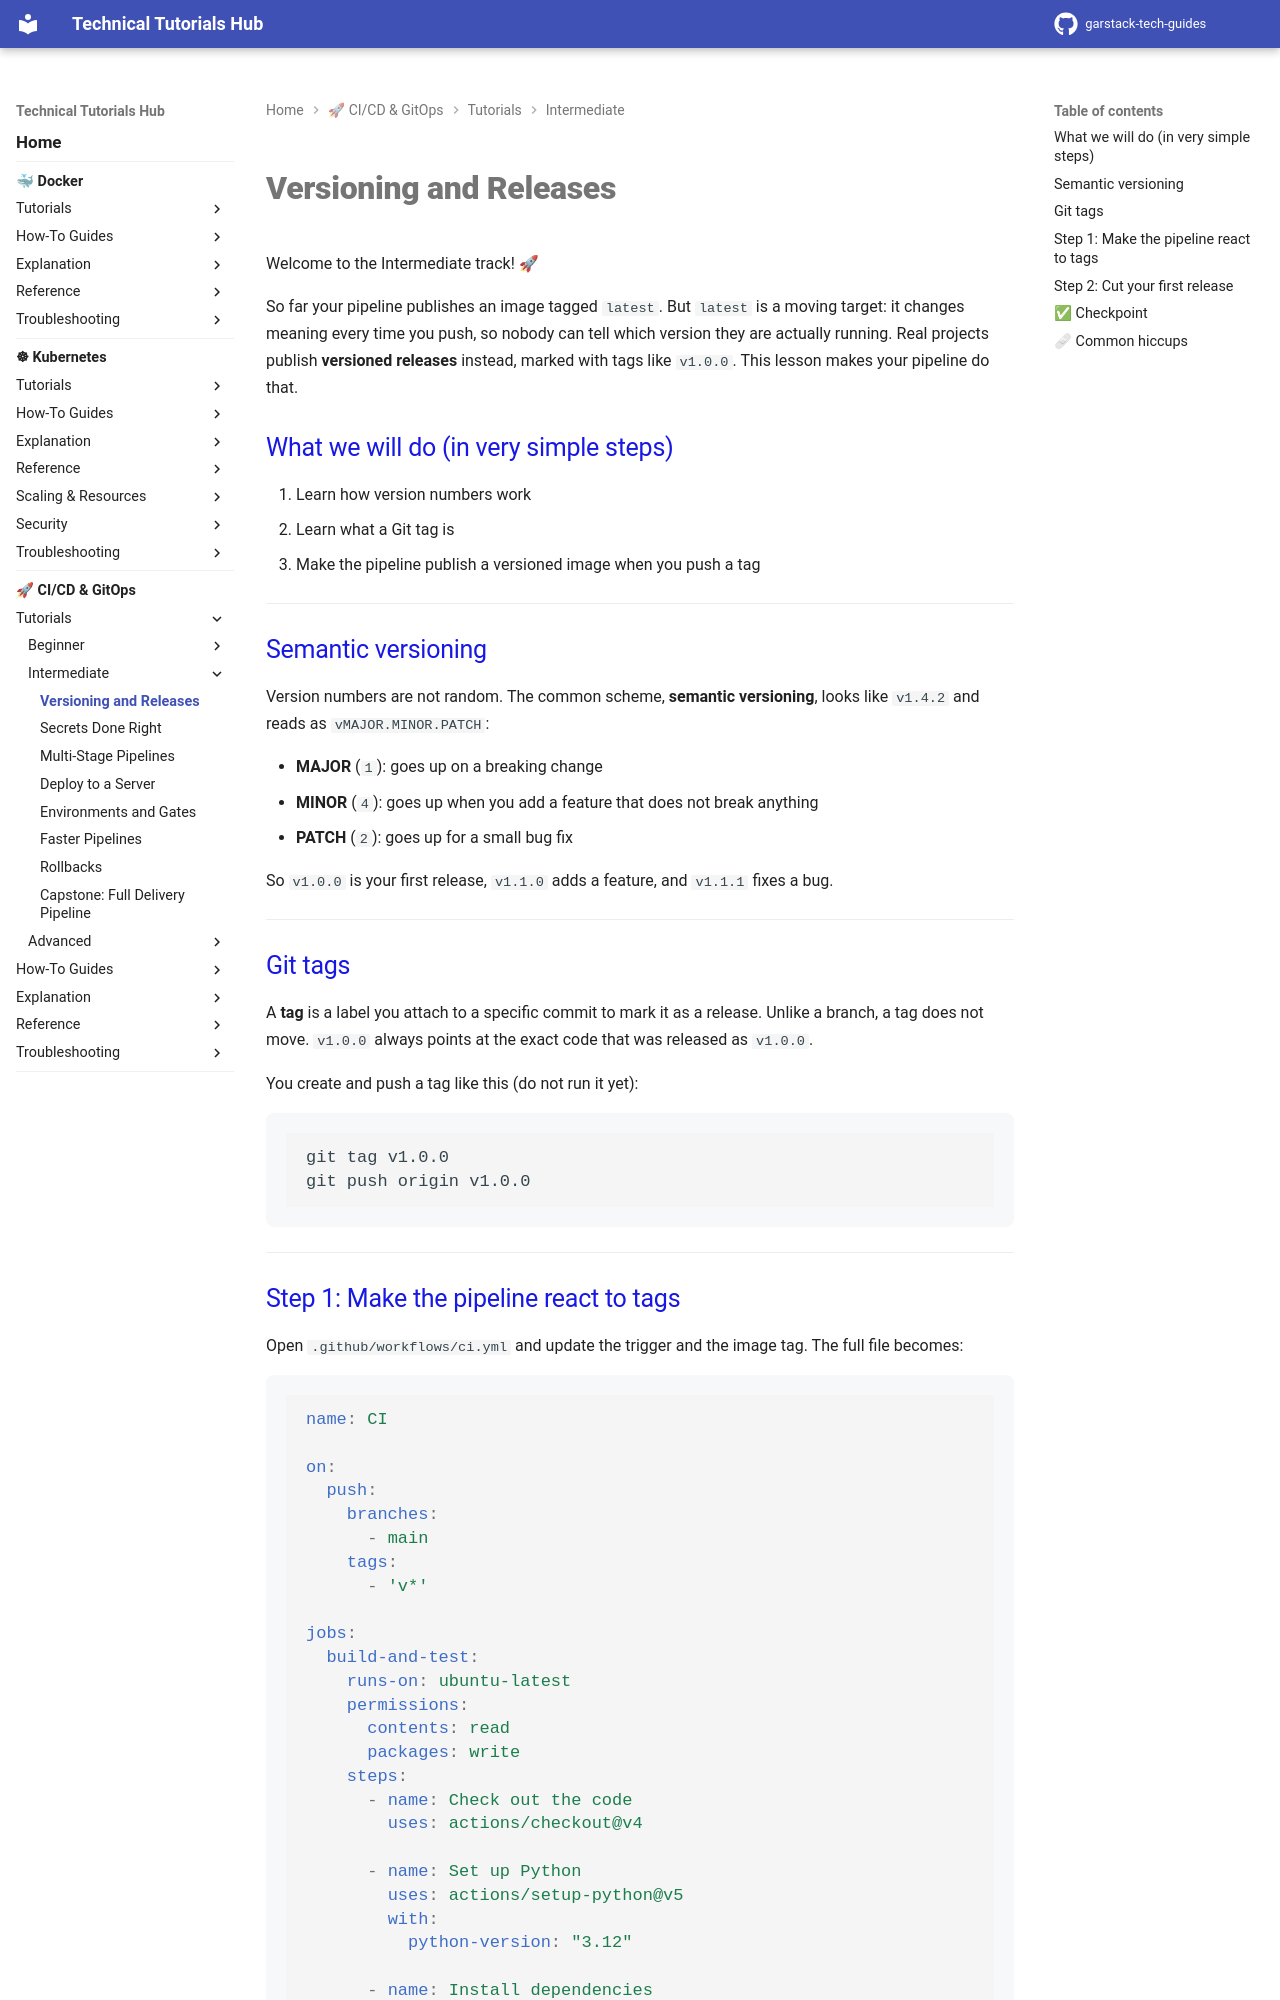

repository: garstack1/gstack-tech-guides · page: cicd/tutorials/intermediate/versioning-releases/index.html · generator: mkdocs

# Versioning and Releases

Welcome to the Intermediate track! 🚀

So far your pipeline publishes an image tagged `latest`. But `latest` is a moving target: it changes meaning every time you push, so nobody can tell which version they are actually running. Real projects publish **versioned releases** instead, marked with tags like `v1.0.0`. This lesson makes your pipeline do that.

## What we will do (in very simple steps)

1. Learn how version numbers work
2. Learn what a Git tag is
3. Make the pipeline publish a versioned image when you push a tag

---

## Semantic versioning

Version numbers are not random. The common scheme, **semantic versioning**, looks like `v1.4.2` and reads as `vMAJOR.MINOR.PATCH`:

- **MAJOR** (`1`): goes up on a breaking change
- **MINOR** (`4`): goes up when you add a feature that does not break anything
- **PATCH** (`2`): goes up for a small bug fix

So `v1.0.0` is your first release, `v1.1.0` adds a feature, and `v1.1.1` fixes a bug.

---

## Git tags

A **tag** is a label you attach to a specific commit to mark it as a release. Unlike a branch, a tag does not move. `v1.0.0` always points at the exact code that was released as `v1.0.0`.

You create and push a tag like this (do not run it yet):

```bash
git tag v1.0.0
git push origin v1.0.0
```

---
